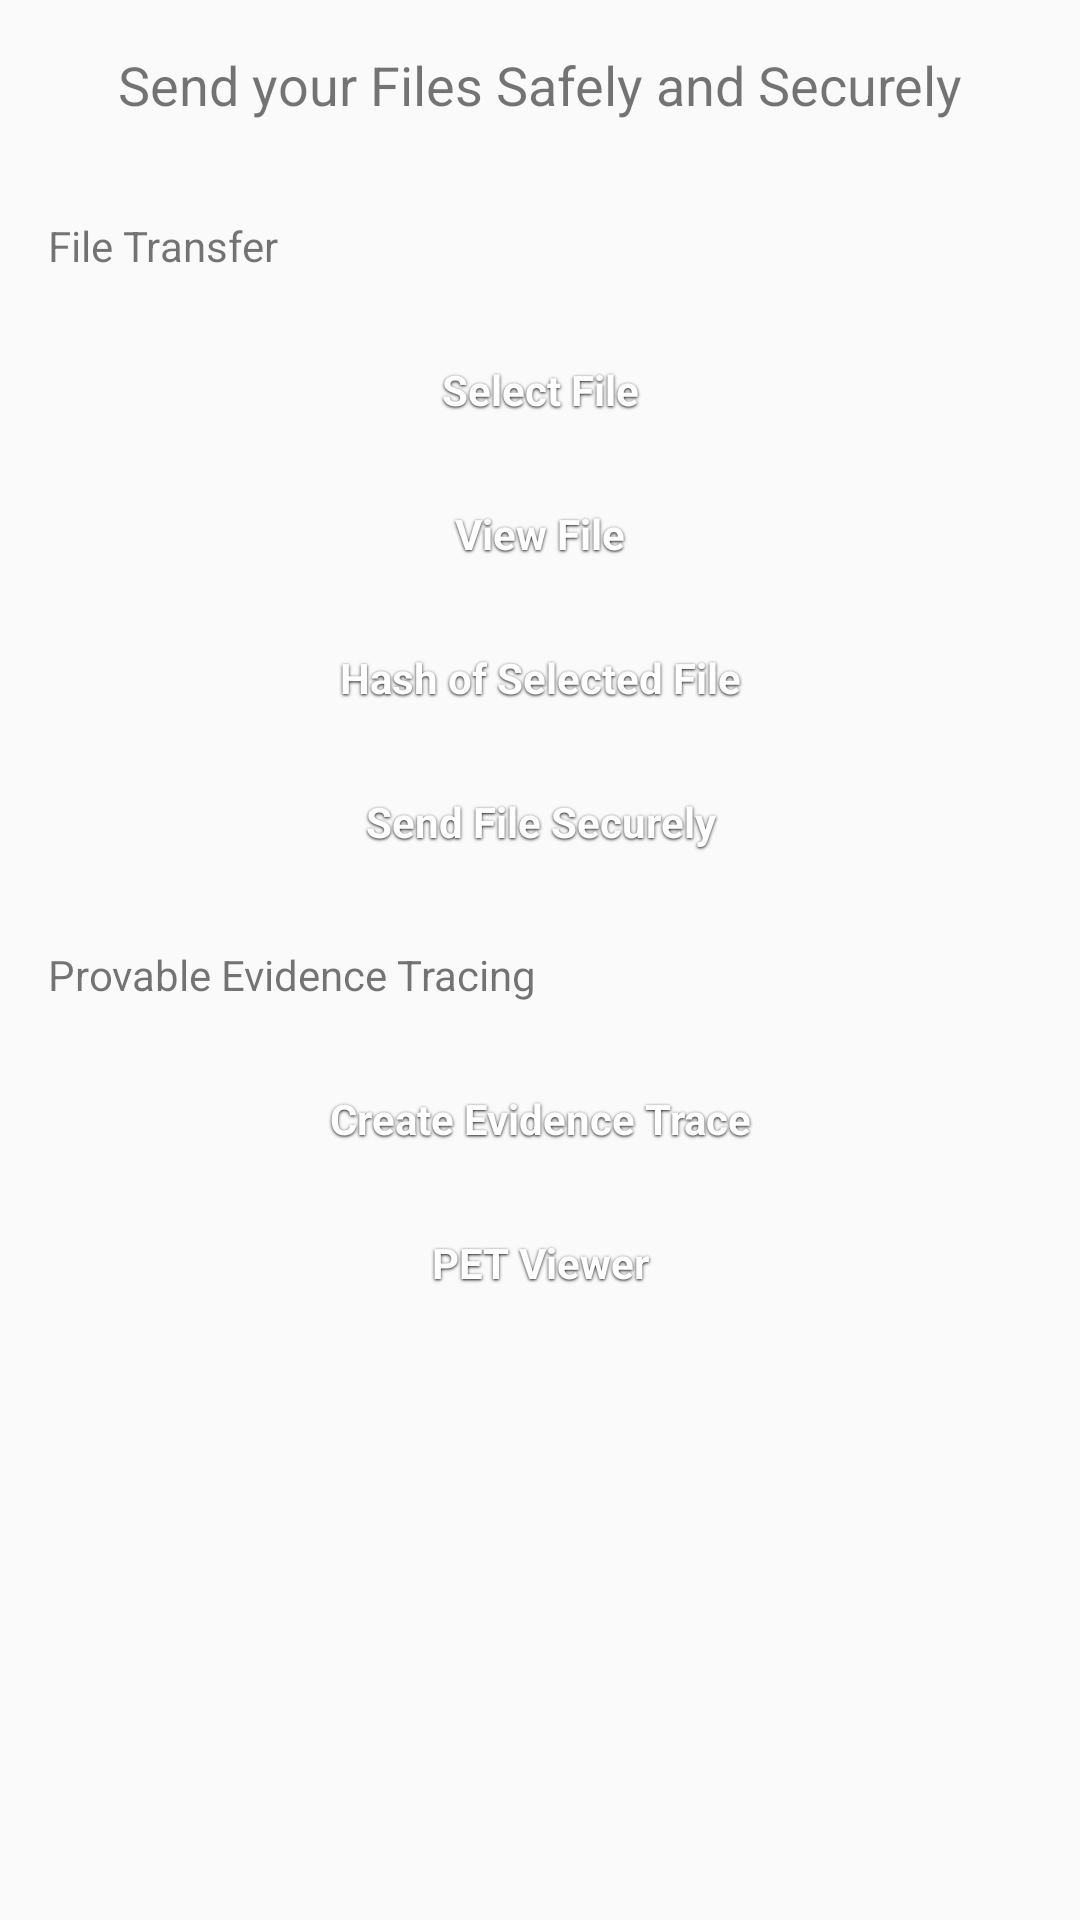

Write the Android layout XML for this screen, with the resource values it uses.
<!-- AndroidManifest.xml: application theme Theme.YourApp -->
<!-- res/layout/main_layout.xml -->
<?xml version="1.0" encoding="utf-8"?>
<ScrollView xmlns:android="http://schemas.android.com/apk/res/android"
    android:layout_width="match_parent"
    android:layout_height="wrap_content"
    android:fadeScrollbars="false"
    android:layout_marginLeft="3dp"
    android:layout_marginRight="3dp">

    <LinearLayout
        android:layout_width="match_parent"
        android:layout_height="wrap_content"
        android:orientation="vertical" >

        <TextView
            android:layout_width="match_parent"
            android:layout_height="wrap_content"
            android:text="Send your Files Safely and Securely"
            android:textSize="18sp"
            android:padding="16dp"
            android:gravity="center"
            />

        <TextView
            android:layout_width="match_parent"
            android:layout_height="wrap_content"
            android:text="File Transfer"
            android:textSize="14sp"
            android:padding="16dp"
            />

        <Button
            android:id="@+id/select_file_button"
            android:layout_width="match_parent"
            android:layout_height="48dp"
            android:text="Select File"
            style="@style/darkButton" />

        <Button
            android:layout_width="match_parent"
            android:layout_height="48dp"
            style="@style/darkButton"
            android:text="View File"
            android:id="@+id/view_file_button"
            />

        <Button
            android:layout_width="match_parent"
            android:layout_height="48dp"
            style="@style/darkButton"
            android:text="Hash of Selected File"
            android:id="@+id/hash_file_button"
            />

        <Button
            android:layout_width="match_parent"
            android:layout_height="48dp"
            style="@style/darkButton"
            android:text="Send File Securely"
            android:id="@+id/secure_send_button"
            />

        <TextView
            android:layout_width="match_parent"
            android:layout_height="wrap_content"
            android:text="Provable Evidence Tracing"
            android:textSize="14sp"
            android:padding="16dp"
            />

        <Button
            android:layout_width="match_parent"
            android:layout_height="48dp"
            style="@style/darkButton"
            android:text="Create Evidence Trace"
            android:id="@+id/azure_upload_button"
            android:visibility="visible"
            />

        <Button
            android:layout_width="match_parent"
            android:layout_height="48dp"
            style="@style/darkButton"
            android:text="PET Viewer"
            android:id="@+id/view_recieved_files"
            android:visibility="visible"
            />

    </LinearLayout>
</ScrollView>
<!-- resources referenced by this layout -->
<resources>
  <style name="darkButton" parent="@android:style/Widget.Button">
          <item name="android:background">@drawable/btn_gray</item>
          <item name="android:shadowColor">@color/darker_gray</item>
          <item name="android:shadowDy">1</item>
          <item name="android:shadowRadius">2</item>
          <item name="android:textColor">@color/white</item>
          <item name="android:textStyle">bold</item>
          <item name="android:paddingTop">0dp</item>
          <item name="android:paddingBottom">3dp</item>
          <item name="android:textSize">@dimen/fontSize</item>
      </style>
  <style name="Theme.YourApp" parent="Theme.AppCompat.Light.DarkActionBar">
          <item name="colorPrimary">@color/colorPrimary</item>
          <item name="colorPrimaryDark">@color/colorPrimaryDark</item>
          <item name="colorAccent">@color/colorAccent</item>
      </style>
  <color name="darker_gray">#121212</color>
  <color name="white">#ffffff</color>
  <dimen name="fontSize">14sp</dimen>
  <color name="colorPrimary">#000000</color>
  <color name="colorPrimaryDark">#000000</color>
  <color name="colorAccent">#03DAC5</color>
</resources>
